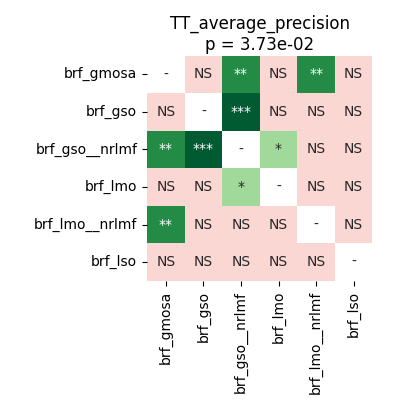

Data behind this chart, as committed beside it:
	brf_gmosa	brf_gso	brf_gso__nrlmf	brf_lmo	brf_lmo__nrlmf	brf_lso
brf_gmosa	1.0	0.1386	0.001602	0.1386	0.006561	0.1386
brf_gso	0.1386	1.0	0.0004578	0.2169	0.07489	0.1557
brf_gso__nrlmf	0.001602	0.0004578	1.0	0.03445	0.1569	0.6685
brf_lmo	0.1386	0.2169	0.03445	1.0	0.2192	0.6094
brf_lmo__nrlmf	0.006561	0.07489	0.1569	0.2192	1.0	0.6685
brf_lso	0.1386	0.1557	0.6685	0.6094	0.6685	1.0
